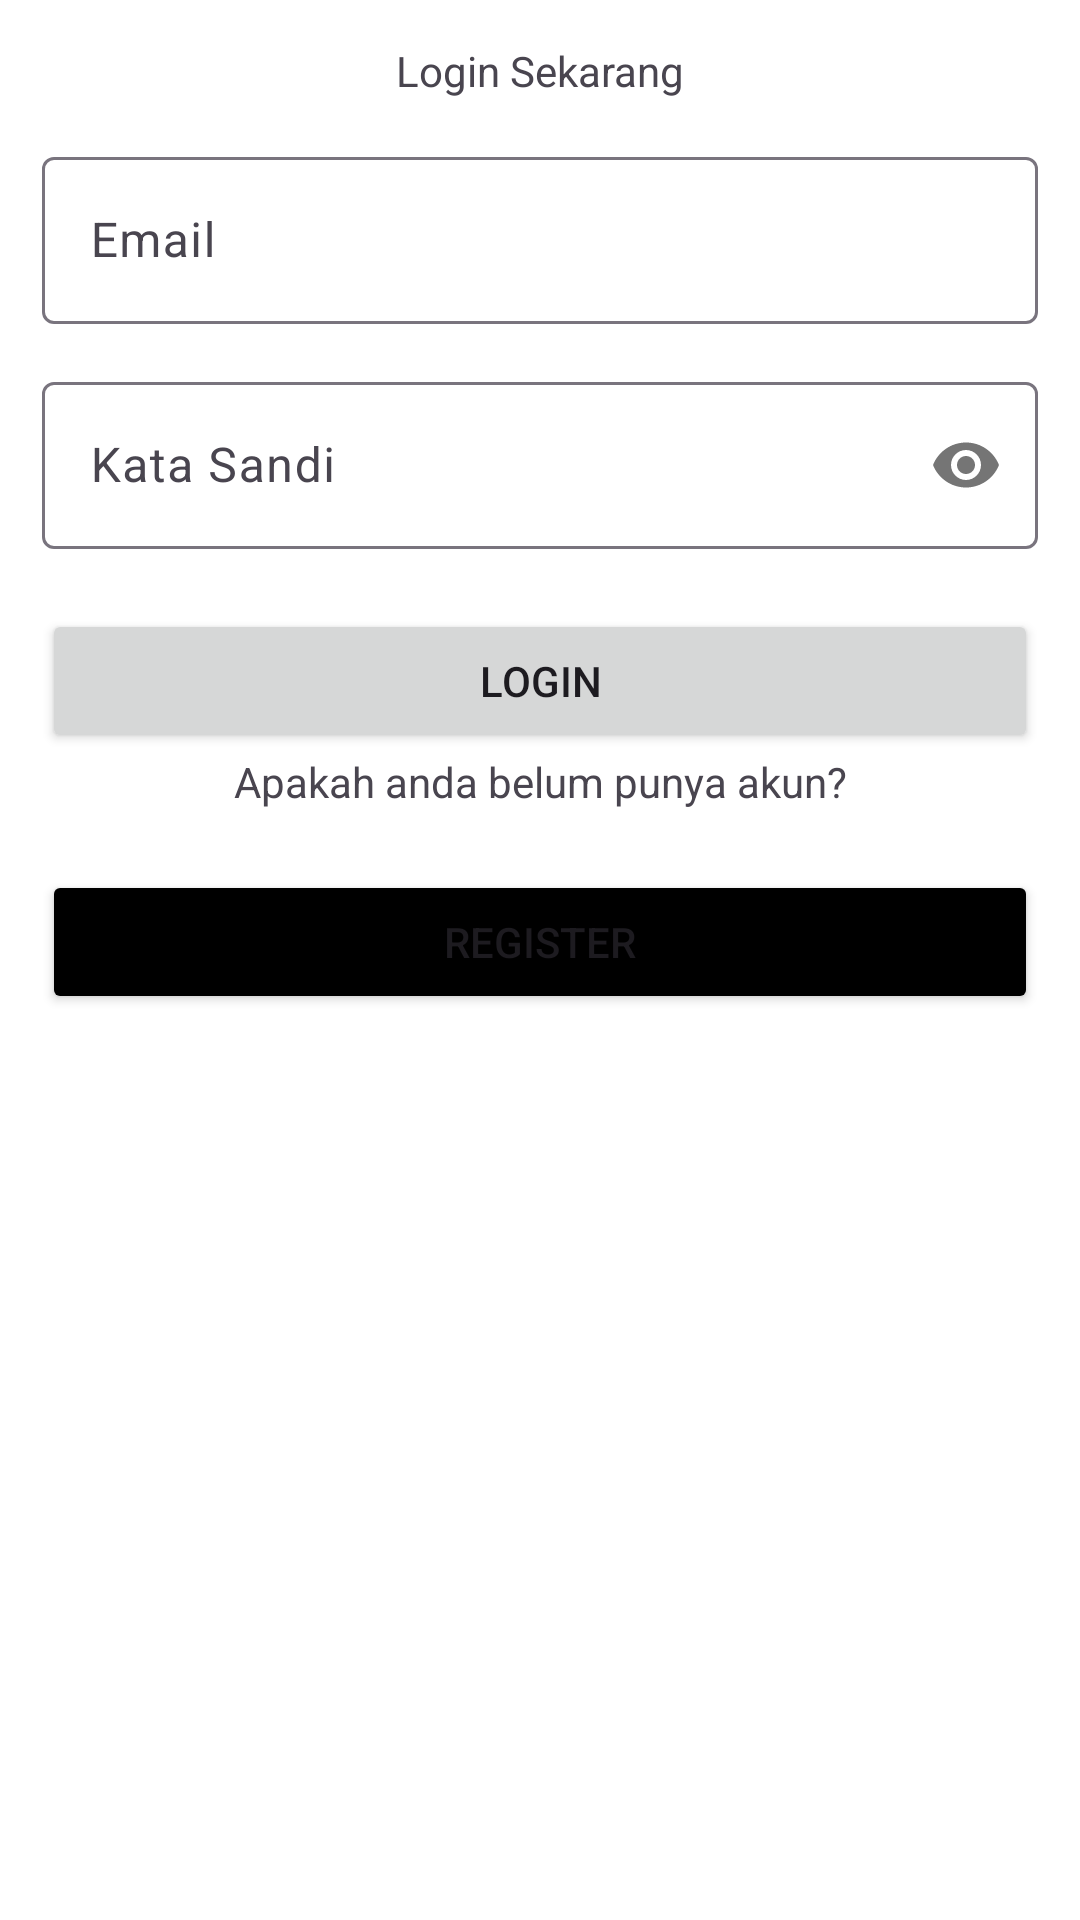

The Android layout XML behind this screen, and the referenced resources:
<!-- AndroidManifest.xml: application theme Apptheme -->
<!-- res/layout/activity_login.xml -->
<?xml version="1.0" encoding="utf-8"?>
<ScrollView xmlns:android="http://schemas.android.com/apk/res/android"
    xmlns:app="http://schemas.android.com/apk/res-auto"
    xmlns:tools="http://schemas.android.com/tools"
    android:id="@+id/main"
    android:layout_width="match_parent"
    android:layout_height="match_parent"
    tools:context=".LoginActivity">
    <LinearLayout
        android:layout_width="match_parent"
        android:layout_height="wrap_content"
        android:orientation="vertical"
        android:padding="14dp">
        <TextView
            android:layout_width="match_parent"
            android:layout_height="wrap_content"
            android:textAlignment="center"
            android:text="Login Sekarang" />

        <com.google.android.material.textfield.TextInputLayout
            android:layout_width="match_parent"
            android:layout_height="wrap_content"
            android:layout_marginTop="14dp"
            app:boxBackgroundMode="outline">
            <EditText
                android:id="@+id/email"
                android:layout_width="match_parent"
                android:layout_height="wrap_content"
                android:inputType="textEmailAddress"
                android:hint="Email"/>
        </com.google.android.material.textfield.TextInputLayout>

        <com.google.android.material.textfield.TextInputLayout
            android:layout_width="match_parent"
            android:layout_height="wrap_content"
            android:layout_marginTop="14dp"
            app:boxBackgroundMode="outline"
            app:passwordToggleEnabled="true">
            <EditText
                android:id="@+id/password"
                android:layout_width="match_parent"
                android:layout_height="wrap_content"
                android:inputType="textPassword"
                android:hint="Kata Sandi"/>
        </com.google.android.material.textfield.TextInputLayout>

        <Button
            android:id="@+id/btn_login"
            android:layout_width="match_parent"
            android:layout_height="wrap_content"
            android:layout_marginTop="20dp"
            android:text="Login" />






        <TextView
            android:layout_width="match_parent"
            android:layout_height="wrap_content"
            android:text="Apakah anda belum punya akun?"
            android:textAlignment="center"/>
        <Button
            android:id="@+id/btn_register"
            android:layout_width="match_parent"
            android:layout_height="wrap_content"
            android:backgroundTint="@color/black"
            android:layout_marginTop="20dp"
            android:text="Register" />
    </LinearLayout>
</ScrollView>
<!-- resources referenced by this layout -->
<resources>
  <style name="Apptheme" parent="Theme.Material3.Light.NoActionBar">
          <item name="android:windowBackground">@color/white</item>
          <item name="android:statusBarColor">@color/white</item>
      </style>
  <!-- not gathered from this repository: default colours our renderer supplied (Android Studio template values) -->
  <color name="black">#FF000000</color>
  <color name="white">#FFFFFFFF</color>
</resources>
